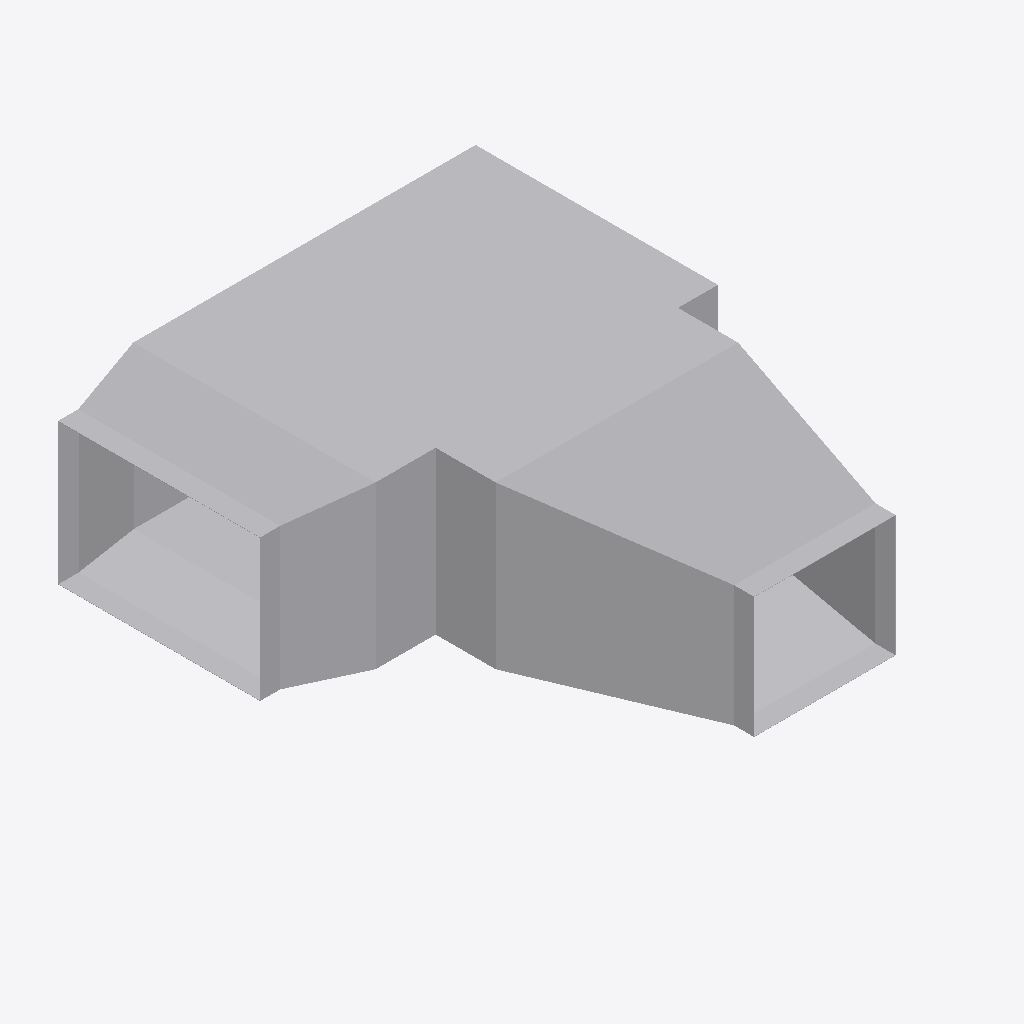
Isometric view of an IFC building model (IFC-SPF (STEP), schema IFC4, length unit metre), seen from the south-west, elements coloured by IFC class: 3 other elements (light grey).
Extent 1.1 m × 1.3 m × 0.4 m (x, y, z). Elements (3): 3 IfcDuctFitting.

HEADER;
FILE_DESCRIPTION(('ViewDefinition[DesignTransferView]'),'2;1');
FILE_NAME('/dev/null','2026-11-13T17:23:47+08:00',(''),(''),'IfcOpenShell 0.8.5','IfcOpenShell 0.8.5','Nobody');
FILE_SCHEMA(('IFC4'));
ENDSEC;
DATA;
#1=IFCPROJECT('2XkfskLKv4keyyvOc2TojU',$,'Declared ideal rectangular tee',$,$,$,$,(#8),#3);
#10=IFCDUCTFITTING('34mxrHmz5STv2lghv93cpE',$,'RECTANGULAR-TEE',$,$,#46,#41,$,.JUNCTION.);
#381=IFCDUCTFITTING('0QAIEcNFbU9uNQwzBeZ0t$',$,'RECTANGULAR-TRANSITION',$,$,#411,#380,$,.TRANSITION.);
#205=IFCDUCTFITTING('3ysY1EiSPKuwnw9GCI$6QR',$,'RECTANGULAR-TRANSITION',$,$,#235,#204,$,.TRANSITION.);
ENDSEC;
